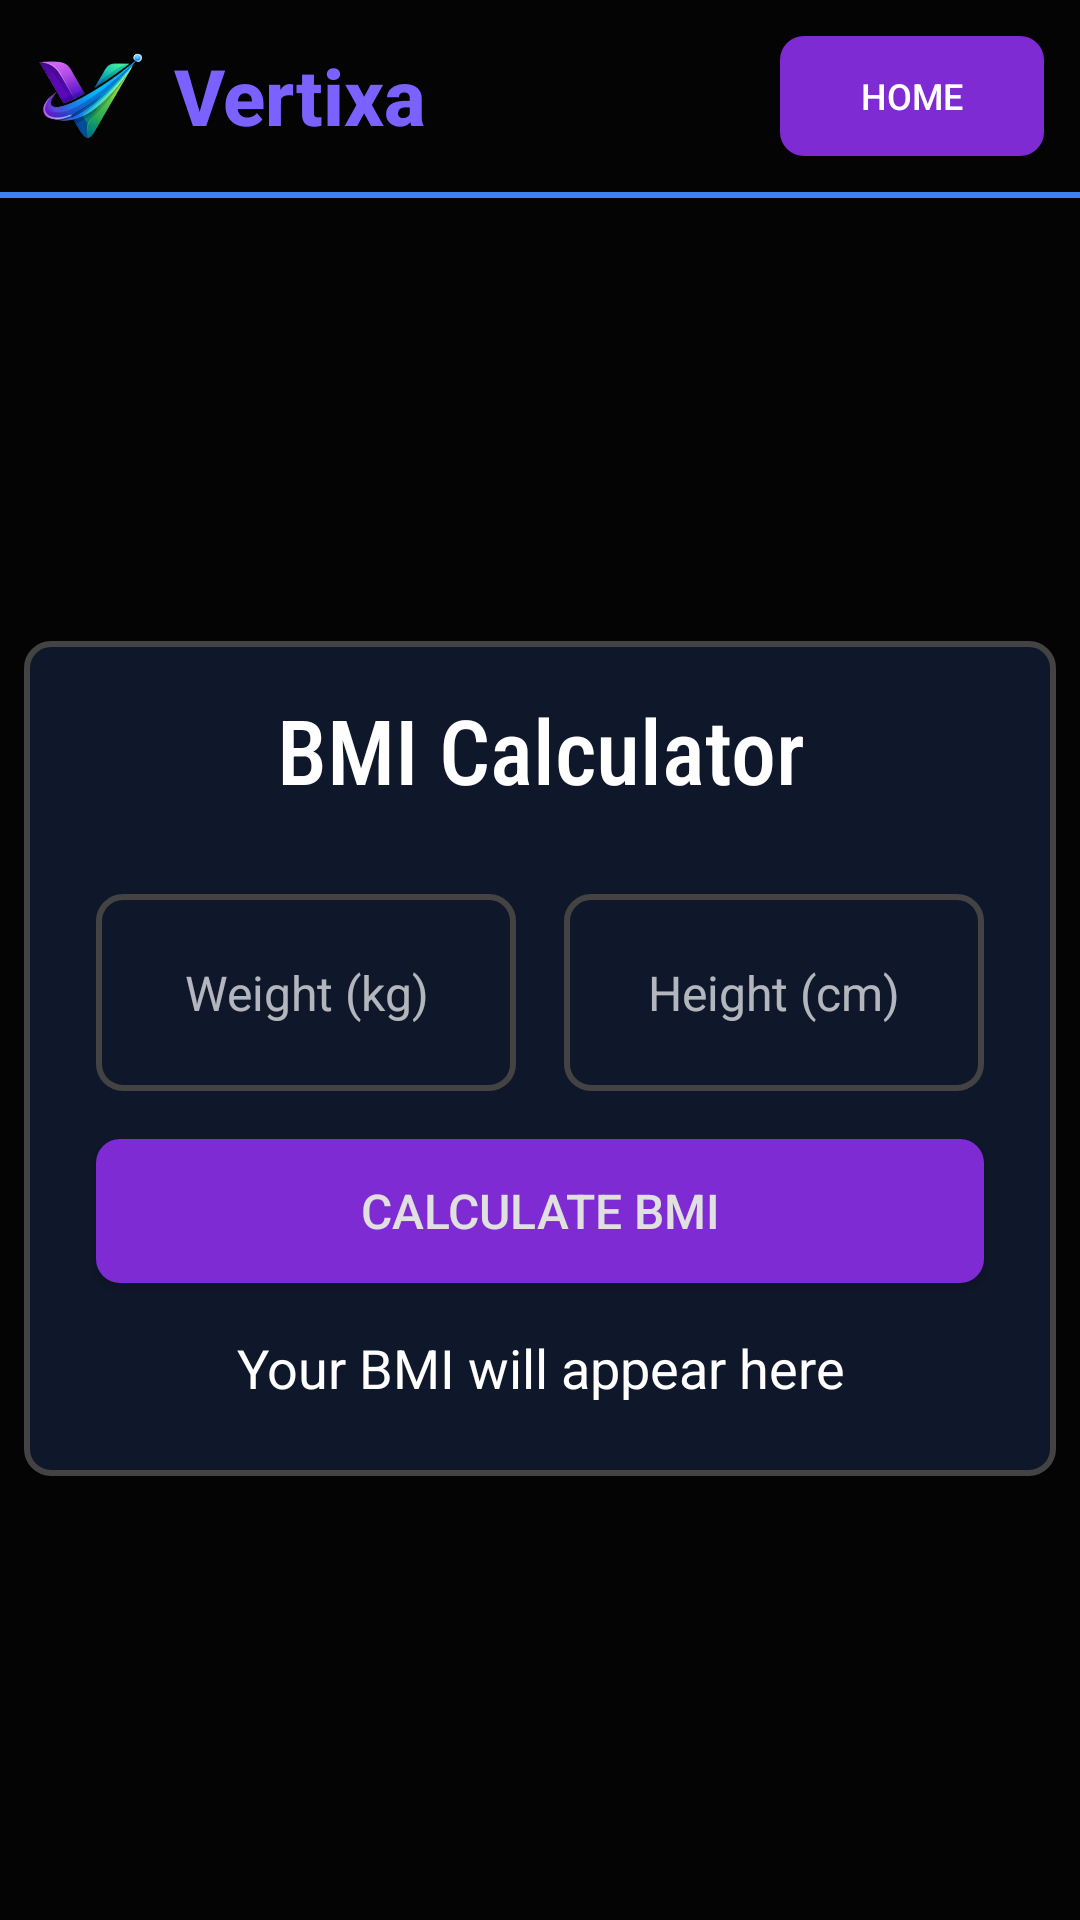

Reconstruct the res/layout file that produces this screen, plus the resources it refers to.
<!-- AndroidManifest.xml: application theme Theme.Vertixa -->
<!-- res/layout/activity_bmi_calculator.xml -->
<?xml version="1.0" encoding="utf-8"?>
<LinearLayout
    xmlns:android="http://schemas.android.com/apk/res/android"
    xmlns:app="http://schemas.android.com/apk/res-auto"
    xmlns:tools="http://schemas.android.com/tools"
    android:id="@+id/main"
    android:layout_width="match_parent"
    android:layout_height="match_parent"
    android:background="#040404"
    android:orientation="vertical"
    android:fitsSystemWindows="true"
    tools:context=".bmiCalculator">

    
    <include
        layout="@layout/header"
        android:layout_width="match_parent"
        android:layout_height="wrap_content"/>

    
    <LinearLayout
        android:layout_width="match_parent"
        android:layout_height="0dp"
        android:layout_weight="1"
        android:gravity="center"
        android:orientation="vertical">

        <LinearLayout
            android:layout_width="wrap_content"
            android:layout_height="wrap_content"
            android:background="@drawable/rounded_bg"
            android:padding="16dp"
            android:orientation="vertical">

            <TextView
                android:layout_width="match_parent"
                android:layout_height="wrap_content"
                android:gravity="center"
                android:textSize="30sp"
                android:textColor="@color/white"
                android:fontFamily="sans-serif-condensed-medium"
                android:text="BMI Calculator"/>

            <LinearLayout
                android:layout_width="match_parent"
                android:layout_height="wrap_content"
                android:orientation="horizontal"
                android:layout_marginTop="20dp"
                android:gravity="center"
                android:weightSum="2">

                <LinearLayout
                    android:layout_width="match_parent"
                    android:layout_height="wrap_content"
                    android:gravity="center"
                    android:orientation="horizontal">

                    <EditText
                        android:id="@+id/weight"
                        android:layout_width="140dp"
                        android:layout_height="wrap_content"
                        android:hint="Weight (kg)"
                        android:inputType="numberDecimal"
                        android:background="@drawable/rounded_bg"
                        android:padding="22dp"
                        android:gravity="center"
                        android:textSize="16sp"
                        android:textColorHint="#AFFFFFFF"
                        android:textColor="@color/white"
                        android:layout_margin="8dp" />

                    <EditText
                        android:id="@+id/height"
                        android:layout_width="140dp"
                        android:layout_height="wrap_content"
                        android:hint="Height (cm)"
                        android:background="@drawable/rounded_bg"
                        android:inputType="numberDecimal"
                        android:padding="22dp"
                        android:gravity="center"
                        android:textSize="16sp"
                        android:textColorHint="#AFFFFFFF"
                        android:textColor="@color/white"
                        android:layout_margin="8dp" />

                </LinearLayout>
            </LinearLayout>

            <androidx.appcompat.widget.AppCompatButton
                android:id="@+id/calculate"
                android:layout_width="match_parent"
                android:layout_height="wrap_content"
                android:textSize="16sp"
                android:layout_margin="8dp"
                android:textColor="#E0E0E0"
                android:background="@drawable/btn_rounded"
                android:text="Calculate BMI"/>

            <TextView
                android:id="@+id/bmiResult"
                android:layout_width="match_parent"
                android:layout_height="wrap_content"
                android:layout_margin="8dp"
                android:gravity="center"
                android:text="Your BMI will appear here"
                android:textColor="@color/white"
                android:textSize="18sp" />
        </LinearLayout>

    </LinearLayout>
</LinearLayout>
<!-- res/layout/header.xml (included above) -->
<?xml version="1.0" encoding="utf-8"?>
<LinearLayout xmlns:android="http://schemas.android.com/apk/res/android"
    android:layout_width="match_parent"
    android:layout_height="wrap_content"
    android:orientation="vertical">

    <LinearLayout
        android:layout_width="match_parent"
        android:layout_height="64dp"
        android:background="#040404"
        android:gravity="center_vertical"
        android:orientation="horizontal"
        android:padding="12dp">

        <ImageView
            android:layout_width="36dp"
            android:layout_height="36dp"
            android:contentDescription="Logo"
            android:src="@drawable/logo" />

        <TextView
            android:layout_width="wrap_content"
            android:layout_height="wrap_content"
            android:layout_marginStart="10dp"
            android:fontFamily="sans-serif-medium"
            android:text="Vertixa"
            android:textColor="#7B61FF"
            android:textSize="26sp"
            android:textStyle="bold" />

        <View
            android:layout_width="0dp"
            android:layout_height="0dp"
            android:layout_weight="1" />

        <androidx.appcompat.widget.AppCompatButton
            android:id="@+id/homeButton"
            android:layout_width="wrap_content"
            android:layout_height="wrap_content"
            android:background="@drawable/btn_rounded"
            android:text="HOME"
            android:textColor="#FFFFFF"
            android:textSize="12sp"
            android:padding="8dp" />

    </LinearLayout>

    
    <View
        android:layout_width="match_parent"
        android:layout_height="2dp"
        android:background="#3B82F6" />
</LinearLayout>
<!-- resources referenced by this layout -->
<resources>
  <!-- drawable btn_rounded (drawable) -->
  <shape xmlns:android="http://schemas.android.com/apk/res/android" android:shape="rectangle">
      <solid android:color="#7F2BD3"/>
      <corners android:radius="8dp"/>
  </shape>
  <!-- drawable logo: png bitmap (drawable, 49304 bytes) -->
  <!-- drawable rounded_bg (drawable) -->
  <?xml version="1.0" encoding="utf-8"?>
  <shape xmlns:android="http://schemas.android.com/apk/res/android">
      <solid android:color="#0F172A"/>
      <corners android:radius="8dp"/>
      <stroke
          android:width="2dp"
          android:color="#434343"/>
  </shape>
  <style name="Theme.Vertixa" parent="Base.Theme.Vertixa" />
  <style name="Base.Theme.Vertixa" parent="Theme.Material3.DayNight.NoActionBar">
          <item name="android:windowDisablePreview">true</item>
      </style>
  <!-- not gathered from this repository: default colours our renderer supplied (Android Studio template values) -->
  <color name="white">#FFFFFFFF</color>
</resources>
